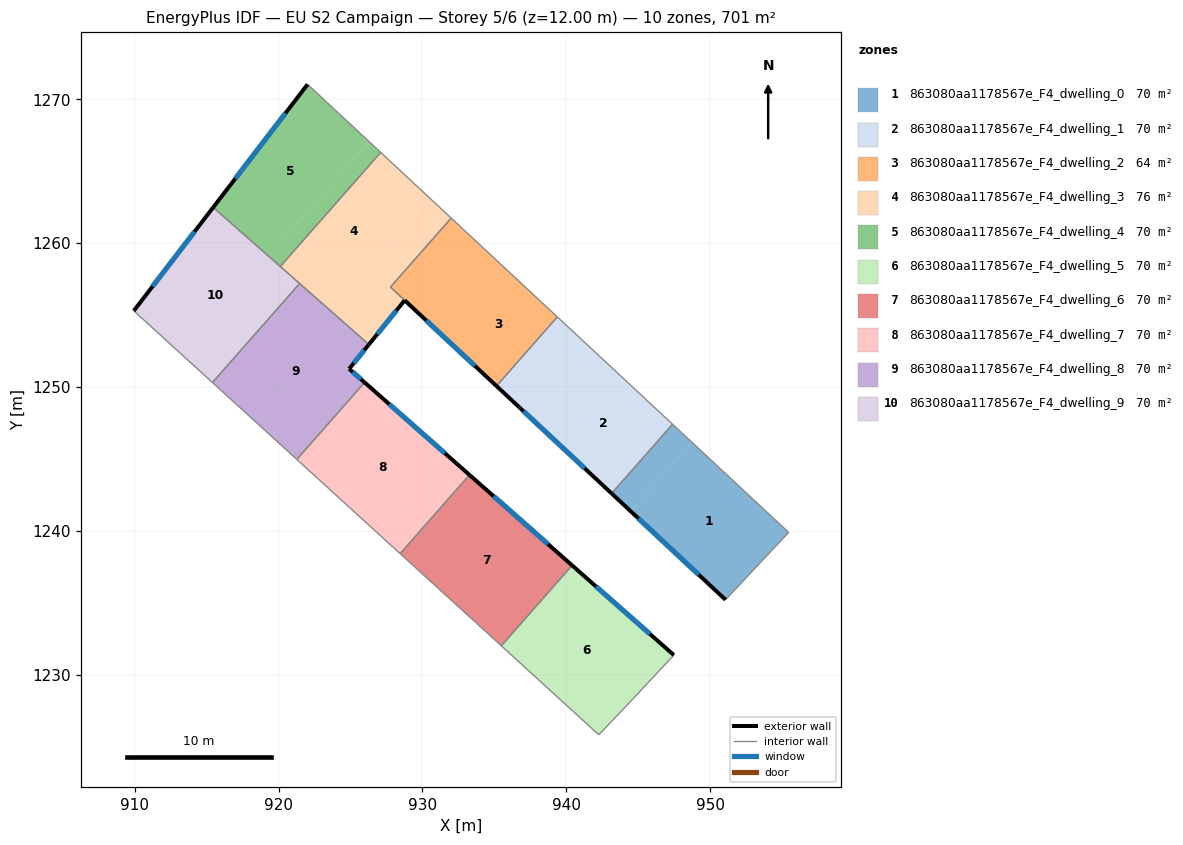
=== STOREY PLAN SPEC (per zone: floor XY polygon, exterior-wall plan segments, windows/doors) ===
zone 1: 863080aa1178567e_F4_dwelling_0  (70.1 m²)
  floor: (955.46, 1239.90) (951.07, 1235.22) (944.49, 1241.36) (948.72, 1246.17)
  floor: (948.72, 1246.17) (944.49, 1241.36) (943.15, 1242.61) (947.39, 1247.42)
  exterior wall: (943.15, 1242.61) – (951.07, 1235.22)  [10.8 m]
    window: (945.01, 1240.87) – (949.21, 1236.95)  [9.1 m²]
  interior walls: 3
zone 2: 863080aa1178567e_F4_dwelling_1  (70.1 m²)
  floor: (947.39, 1247.42) (943.15, 1242.61) (937.82, 1247.58) (942.05, 1252.39)
  floor: (942.05, 1252.39) (937.82, 1247.58) (935.15, 1250.08) (939.38, 1254.88)
  exterior wall: (935.15, 1250.08) – (943.15, 1242.61)  [10.9 m]
    window: (937.03, 1248.32) – (941.27, 1244.36)  [9.2 m²]
  interior walls: 3
zone 3: 863080aa1178567e_F4_dwelling_2  (64.4 m²)
  floor: (939.38, 1254.88) (935.15, 1250.08) (931.14, 1253.82) (935.37, 1258.62)
  floor: (935.37, 1258.62) (931.14, 1253.82) (927.78, 1256.95) (932.00, 1261.75)
  exterior wall: (928.77, 1256.03) – (935.15, 1250.08)  [8.7 m]
    window: (930.26, 1254.63) – (933.65, 1251.47)  [7.4 m²]
  interior walls: 4
zone 4: 863080aa1178567e_F4_dwelling_3  (75.8 m²)
  floor: (932.00, 1261.75) (927.78, 1256.95) (928.77, 1256.03) (926.28, 1252.96) (923.46, 1255.44) (930.36, 1263.28)
  floor: (930.36, 1263.28) (923.46, 1255.44) (920.12, 1258.38) (927.10, 1266.31)
  exterior wall: (926.28, 1252.96) – (928.77, 1256.03)  [4.0 m]
    window: (926.86, 1253.68) – (928.18, 1255.31)  [3.3 m²]
  interior walls: 6
zone 5: 863080aa1178567e_F4_dwelling_4  (70.1 m²)
  floor: (926.29, 1267.07) (919.29, 1259.11) (915.45, 1262.49) (922.02, 1271.05)
  floor: (927.10, 1266.31) (920.12, 1258.38) (919.29, 1259.11) (926.29, 1267.07)
  exterior wall: (922.02, 1271.05) – (915.45, 1262.49)  [10.8 m]
    window: (920.48, 1269.04) – (917.00, 1264.50)  [9.1 m²]
  interior walls: 3
zone 6: 863080aa1178567e_F4_dwelling_5  (70.1 m²)
  floor: (947.48, 1231.37) (944.21, 1227.87) (942.26, 1225.83) (935.49, 1232.02) (940.41, 1237.61)
  exterior wall: (947.48, 1231.37) – (940.41, 1237.61)  [9.4 m]
    window: (945.82, 1232.83) – (942.07, 1236.14)  [8.0 m²]
  interior walls: 4
zone 7: 863080aa1178567e_F4_dwelling_6  (70.1 m²)
  floor: (940.41, 1237.61) (935.49, 1232.02) (933.77, 1233.58) (931.39, 1235.74) (928.45, 1238.42) (933.27, 1243.90)
  exterior wall: (940.41, 1237.61) – (933.27, 1243.90)  [9.5 m]
    window: (938.73, 1239.08) – (934.95, 1242.42)  [8.0 m²]
  interior walls: 5
zone 8: 863080aa1178567e_F4_dwelling_7  (70.1 m²)
  floor: (933.27, 1243.90) (928.45, 1238.42) (921.27, 1244.97) (925.98, 1250.33)
  exterior wall: (933.27, 1243.90) – (925.98, 1250.33)  [9.7 m]
    window: (931.56, 1245.41) – (927.69, 1248.82)  [8.2 m²]
  interior walls: 3
zone 9: 863080aa1178567e_F4_dwelling_8  (70.1 m²)
  floor: (926.28, 1252.96) (924.91, 1251.27) (925.98, 1250.33) (921.27, 1244.97) (915.40, 1250.32) (921.46, 1257.20)
  exterior wall: (924.91, 1251.27) – (926.28, 1252.96)  [2.2 m]
    window: (925.23, 1251.67) – (925.96, 1252.56)  [1.8 m²]
  exterior wall: (925.98, 1250.33) – (924.91, 1251.27)  [1.4 m]
    window: (925.73, 1250.55) – (925.16, 1251.05)  [1.2 m²]
  interior walls: 4
zone 10: 863080aa1178567e_F4_dwelling_9  (70.1 m²)
  floor: (921.46, 1257.20) (915.40, 1250.32) (909.94, 1255.30) (915.45, 1262.49)
  exterior wall: (915.45, 1262.49) – (909.94, 1255.30)  [9.1 m]
    window: (914.16, 1260.80) – (911.23, 1256.99)  [7.6 m²]
  interior walls: 4

=== DERIVED (storey summary) ===
Building: EU S2 Campaign
Storey: 5 of 6  (floor level z = 12.00 m)
Storey gross floor area: 701.0 m²
Zones on this storey: 10
  - 863080aa1178567e_F4_dwelling_0: floor 70.1 m²; exterior wall 10.8 m (32.5 m²); 1 window(s) 9.1 m²; WWR 28.1%
  - 863080aa1178567e_F4_dwelling_1: floor 70.1 m²; exterior wall 10.9 m (32.8 m²); 1 window(s) 9.2 m²; WWR 28.1%
  - 863080aa1178567e_F4_dwelling_2: floor 64.4 m²; exterior wall 8.7 m (26.2 m²); 1 window(s) 7.4 m²; WWR 28.1%
  - 863080aa1178567e_F4_dwelling_3: floor 75.8 m²; exterior wall 4.0 m (11.9 m²); 1 window(s) 3.3 m²; WWR 28.1%
  - 863080aa1178567e_F4_dwelling_4: floor 70.1 m²; exterior wall 10.8 m (32.4 m²); 1 window(s) 9.1 m²; WWR 28.1%
  - 863080aa1178567e_F4_dwelling_5: floor 70.1 m²; exterior wall 9.4 m (28.3 m²); 1 window(s) 8.0 m²; WWR 28.1%
  - 863080aa1178567e_F4_dwelling_6: floor 70.1 m²; exterior wall 9.5 m (28.5 m²); 1 window(s) 8.0 m²; WWR 28.1%
  - 863080aa1178567e_F4_dwelling_7: floor 70.1 m²; exterior wall 9.7 m (29.2 m²); 1 window(s) 8.2 m²; WWR 28.1%
  - 863080aa1178567e_F4_dwelling_8: floor 70.1 m²; exterior wall 3.6 m (10.8 m²); 2 window(s) 3.0 m²; WWR 28.1%
  - 863080aa1178567e_F4_dwelling_9: floor 70.1 m²; exterior wall 9.1 m (27.2 m²); 1 window(s) 7.6 m²; WWR 28.1%
Zone adjacency (shared interzone walls):
  - 863080aa1178567e_F4_dwelling_0 ↔ 863080aa1178567e_F4_dwelling_1
  - 863080aa1178567e_F4_dwelling_1 ↔ 863080aa1178567e_F4_dwelling_2
  - 863080aa1178567e_F4_dwelling_2 ↔ 863080aa1178567e_F4_dwelling_3
  - 863080aa1178567e_F4_dwelling_3 ↔ 863080aa1178567e_F4_dwelling_4
  - 863080aa1178567e_F4_dwelling_3 ↔ 863080aa1178567e_F4_dwelling_8
  - 863080aa1178567e_F4_dwelling_3 ↔ 863080aa1178567e_F4_dwelling_9
  - 863080aa1178567e_F4_dwelling_4 ↔ 863080aa1178567e_F4_dwelling_9
  - 863080aa1178567e_F4_dwelling_5 ↔ 863080aa1178567e_F4_dwelling_6
  - 863080aa1178567e_F4_dwelling_6 ↔ 863080aa1178567e_F4_dwelling_7
  - 863080aa1178567e_F4_dwelling_7 ↔ 863080aa1178567e_F4_dwelling_8
  - 863080aa1178567e_F4_dwelling_8 ↔ 863080aa1178567e_F4_dwelling_9